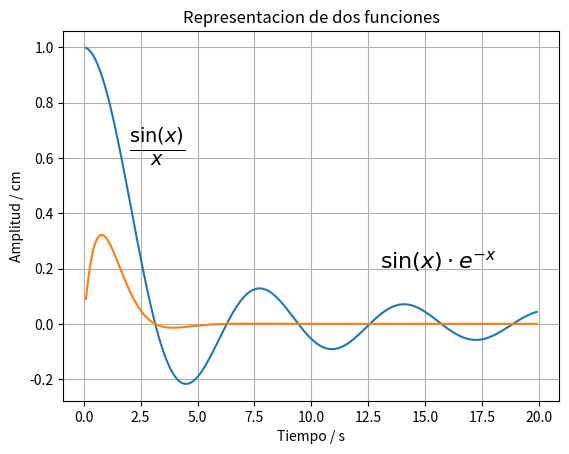

Reproduce this figure in Python.
#!/usr/bin/env python
# coding: utf-8

# ## Funciones trigonométricas

# In[1]:


from math import *
from numpy import *
# importar todas las funciones de pylab
from pylab import *

# importar el módulo pyplot
import matplotlib.pyplot as plt

t = arange(0.1, 20, 0.1)

y1 = sin(t)/t
y2 = sin(t)*exp(-t)
p1, p2 = plot(t, y1, t, y2)

# Texto en la gráfica en coordenadas (x,y)
texto1 = text(2, 0.6, r'$\frac{\sin(x)}{x}$', fontsize=20)
texto2 = text(13, 0.2, r'$\sin(x) \cdot e^{-x}$', fontsize=16)

# Añado una malla al gráfico
grid()

title('Representacion de dos funciones')
xlabel('Tiempo / s')
ylabel('Amplitud / cm')

show()

